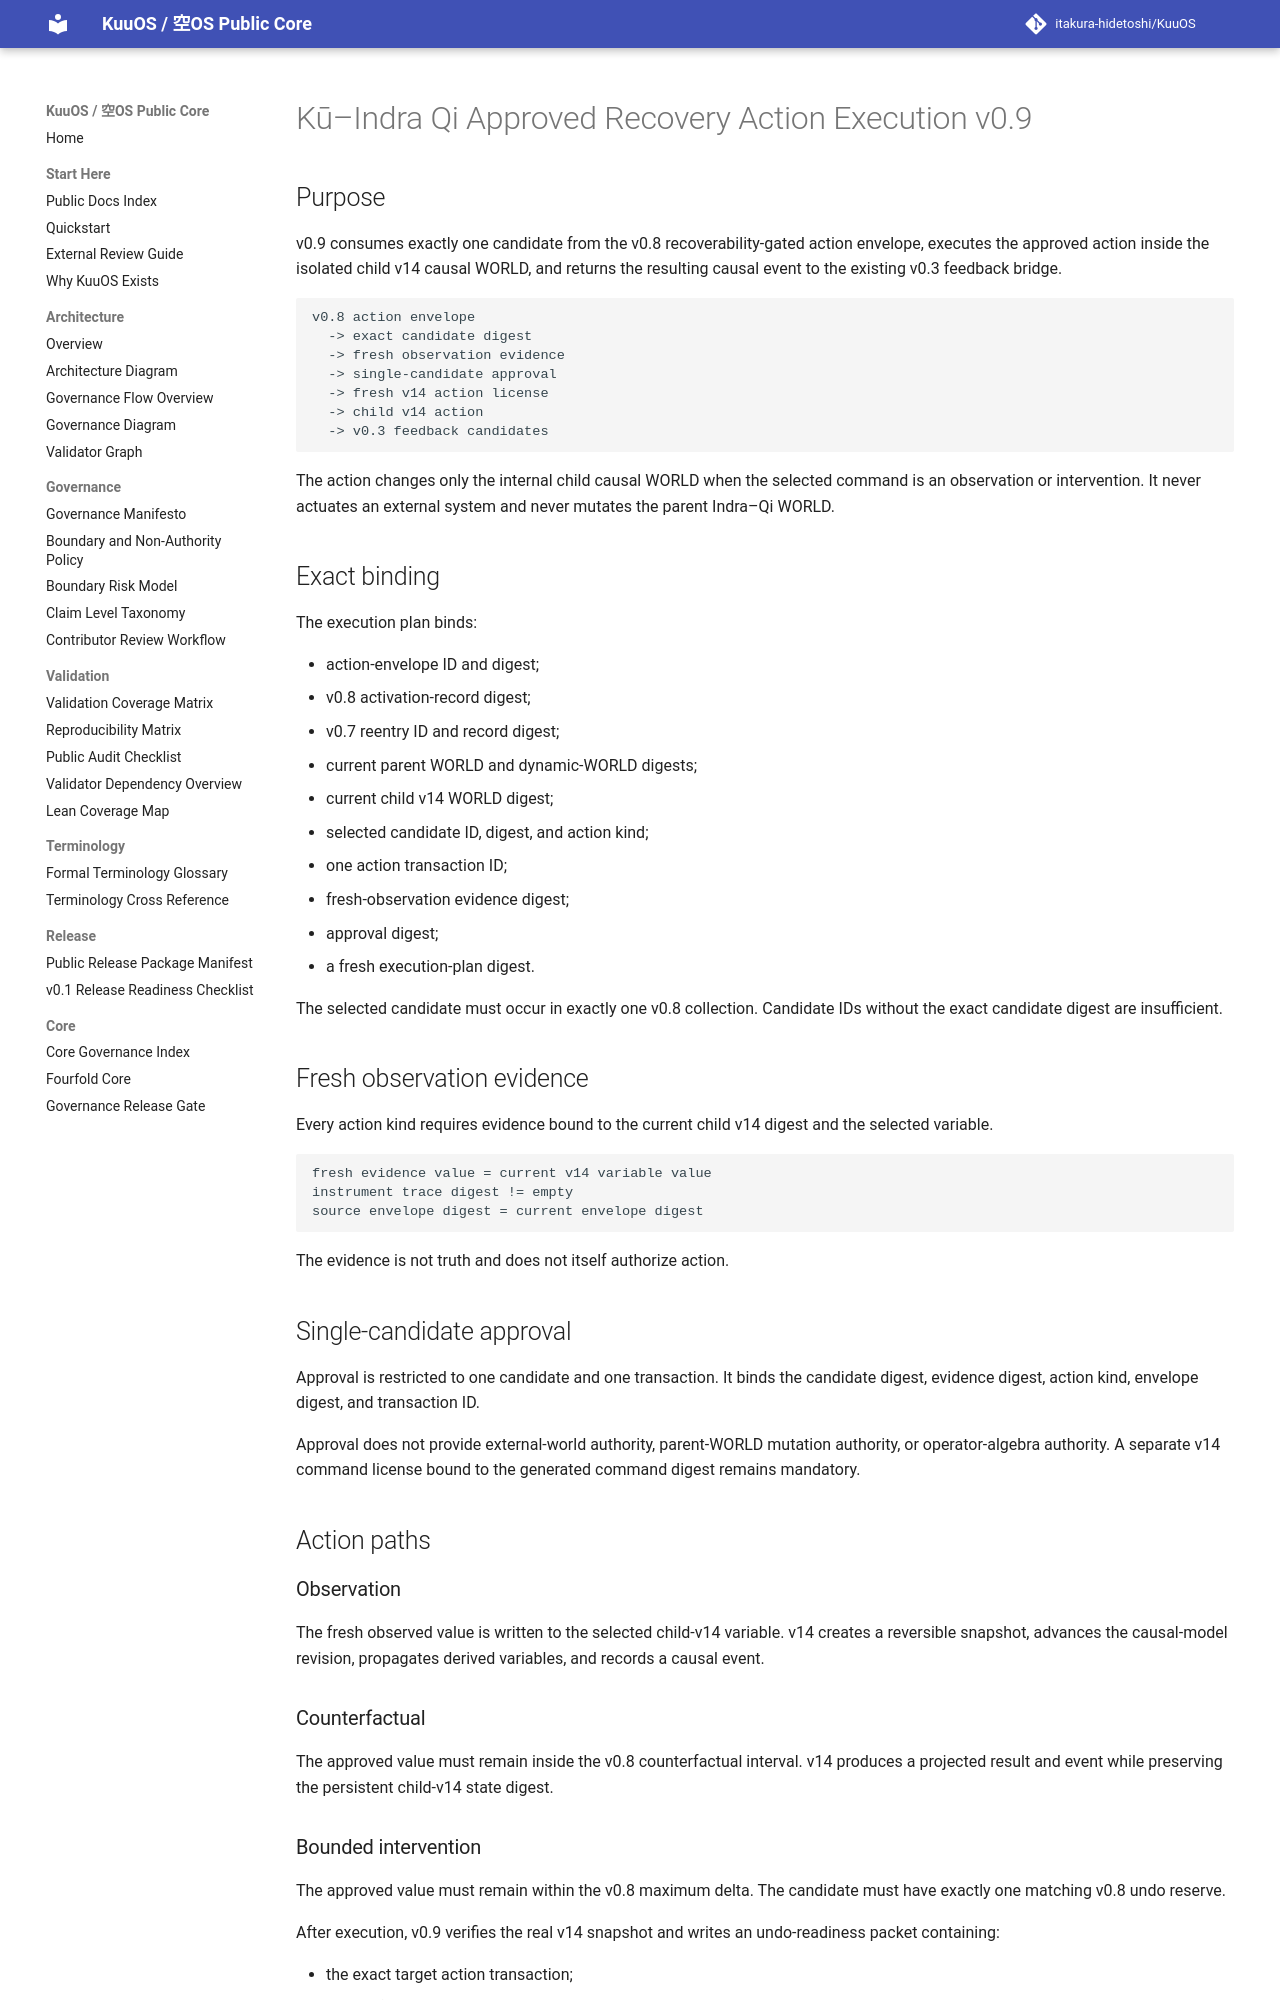

repository: itakura-hidetoshi/KuuOS · page: KU_INDRA_QI_APPROVED_RECOVERY_ACTION_EXECUTION_v0_9/index.html · generator: mkdocs

# Kū–Indra Qi Approved Recovery Action Execution v0.9

## Purpose

v0.9 consumes exactly one candidate from the v0.8 recoverability-gated action envelope, executes the approved action inside the isolated child v14 causal WORLD, and returns the resulting causal event to the existing v0.3 feedback bridge.

```text
v0.8 action envelope
  -> exact candidate digest
  -> fresh observation evidence
  -> single-candidate approval
  -> fresh v14 action license
  -> child v14 action
  -> v0.3 feedback candidates
```

The action changes only the internal child causal WORLD when the selected command is an observation or intervention. It never actuates an external system and never mutates the parent Indra–Qi WORLD.

## Exact binding

The execution plan binds:

- action-envelope ID and digest;
- v0.8 activation-record digest;
- v0.7 reentry ID and record digest;
- current parent WORLD and dynamic-WORLD digests;
- current child v14 WORLD digest;
- selected candidate ID, digest, and action kind;
- one action transaction ID;
- fresh-observation evidence digest;
- approval digest;
- a fresh execution-plan digest.

The selected candidate must occur in exactly one v0.8 collection. Candidate IDs without the exact candidate digest are insufficient.

## Fresh observation evidence

Every action kind requires evidence bound to the current child v14 digest and the selected variable.

```text
fresh evidence value = current v14 variable value
instrument trace digest != empty
source envelope digest = current envelope digest
```

The evidence is not truth and does not itself authorize action.

## Single-candidate approval

Approval is restricted to one candidate and one transaction. It binds the candidate digest, evidence digest, action kind, envelope digest, and transaction ID.

Approval does not provide external-world authority, parent-WORLD mutation authority, or operator-algebra authority. A separate v14 command license bound to the generated command digest remains mandatory.

## Action paths

### Observation

The fresh observed value is written to the selected child-v14 variable. v14 creates a reversible snapshot, advances the causal-model revision, propagates derived variables, and records a causal event.

### Counterfactual

The approved value must remain inside the v0.8 counterfactual interval. v14 produces a projected result and event while preserving the persistent child-v14 state digest.
